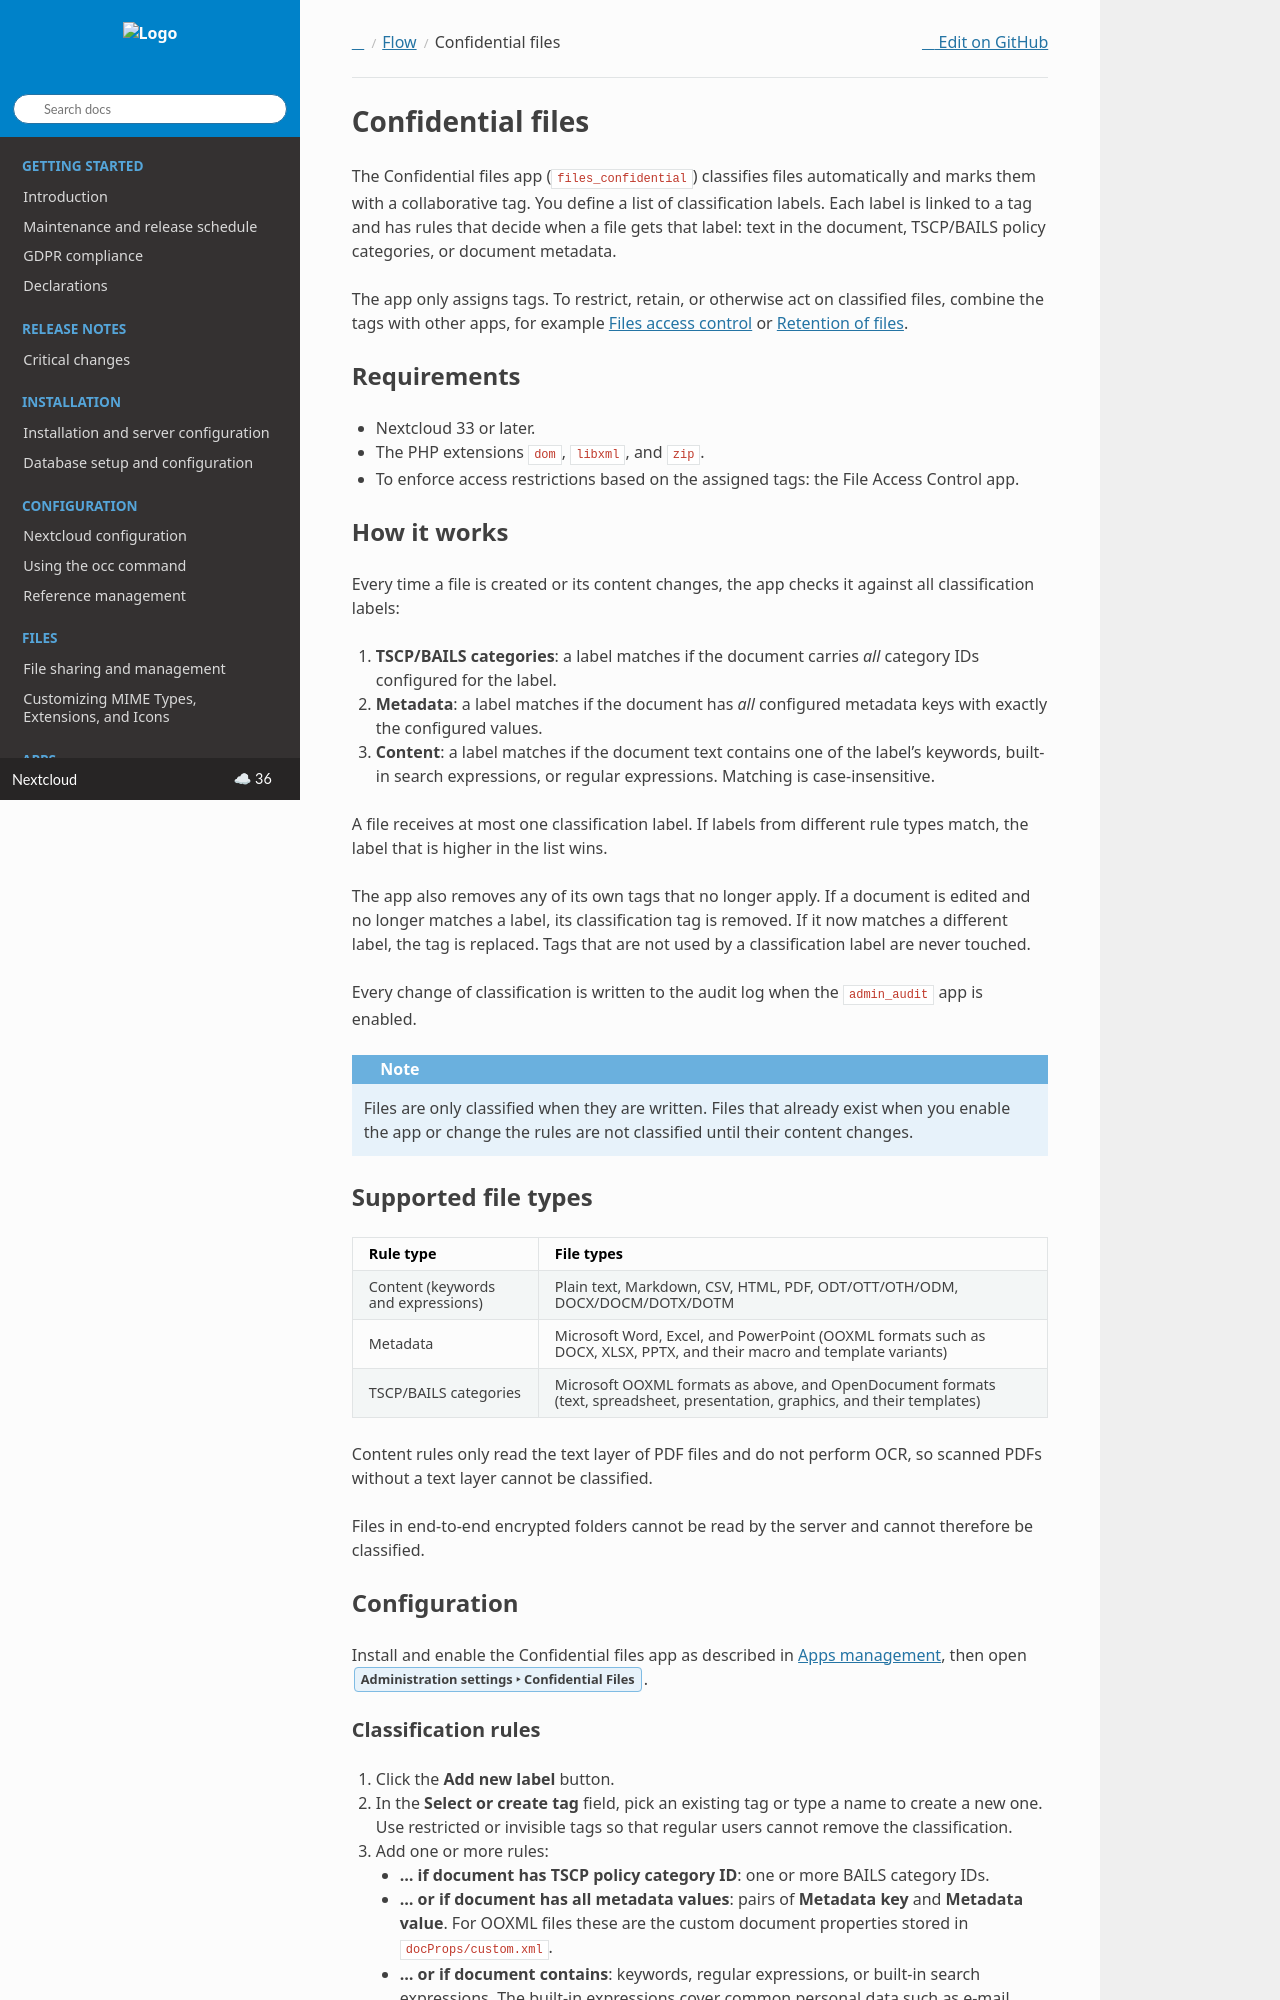

repository: nextcloud/documentation · page: server/latest/admin_manual/file_workflows/confidential_files.html · generator: sphinx

==================
Confidential files
==================

The Confidential files app (``files_confidential``) classifies files automatically and marks them with a collaborative
tag. You define a list of classification labels. Each label is linked to a tag and has rules that decide when a file
gets that label: text in the document, TSCP/BAILS policy categories, or document metadata.

The app only assigns tags. To restrict, retain, or otherwise act on classified files, combine the tags with other
apps, for example :doc:`access_control` or :doc:`retention`.

Requirements
------------

* Nextcloud 33 or later.
* The PHP extensions ``dom``, ``libxml``, and ``zip``.
* To enforce access restrictions based on the assigned tags: the File Access Control app.

How it works
------------

Every time a file is created or its content changes, the app checks it against all classification labels:

1. **TSCP/BAILS categories**: a label matches if the document carries *all* category IDs configured for the label.
2. **Metadata**: a label matches if the document has *all* configured metadata keys with exactly the configured
   values.
3. **Content**: a label matches if the document text contains one of the label's keywords, built-in search
   expressions, or regular expressions. Matching is case-insensitive.

A file receives at most one classification label. If labels from different rule types match, the label that is
higher in the list wins.

The app also removes any of its own tags that no longer apply. If a document is edited and no longer matches a
label, its classification tag is removed. If it now matches a different label, the tag is replaced. Tags that are
not used by a classification label are never touched.

Every change of classification is written to the audit log when the ``admin_audit`` app is enabled.

.. note::

   Files are only classified when they are written. Files that already exist when you enable the app or change the
   rules are not classified until their content changes.

Supported file types
--------------------

.. list-table::
   :header-rows: 1

   * - Rule type
     - File types
   * - Content (keywords and expressions)
     - Plain text, Markdown, CSV, HTML, PDF, ODT/OTT/OTH/ODM, DOCX/DOCM/DOTX/DOTM
   * - Metadata
     - Microsoft Word, Excel, and PowerPoint (OOXML formats such as DOCX, XLSX, PPTX, and their macro and template
       variants)
   * - TSCP/BAILS categories
     - Microsoft OOXML formats as above, and OpenDocument formats (text, spreadsheet, presentation, graphics, and
       their templates)

Content rules only read the text layer of PDF files and do not perform OCR, so scanned PDFs without a text layer cannot
be classified.

Files in end-to-end encrypted folders cannot be read by the server and cannot therefore be classified.

Configuration
-------------

Install and enable the Confidential files app as described in :doc:`../apps_management`, then open
:menuselection:`Administration settings --> Confidential Files`.
